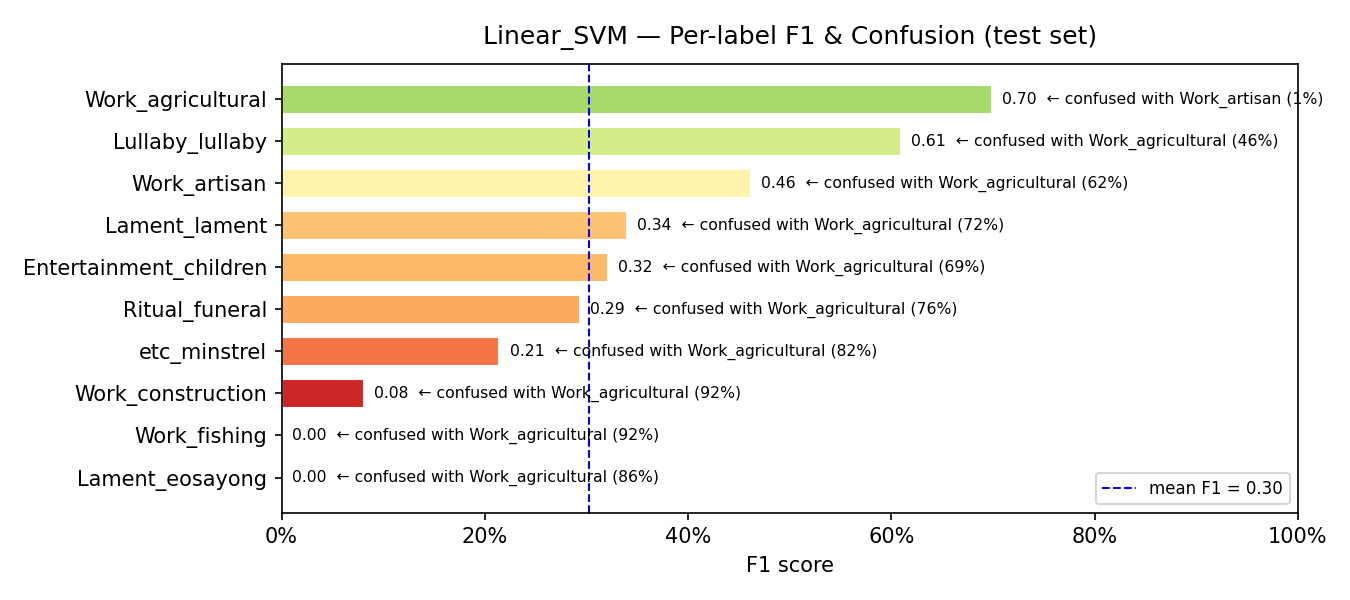

The data file committed next to this chart (first rows):
model, label, support, precision, recall, f1, confusion_rate, top_confused_with, top_confused_pct
Linear_SVM, Lament_eosayong, 59, 0.0, 0.0, 0.0, 1.0, Work_agricultural, 0.8644
Linear_SVM, Work_fishing, 63, 0.0, 0.0, 0.0, 1.0, Work_agricultural, 0.9206
Linear_SVM, Work_construction, 93, 0.6667, 0.043, 0.0808, 0.957, Work_agricultural, 0.9247
Linear_SVM, etc_minstrel, 49, 0.8571, 0.1224, 0.2143, 0.8776, Work_agricultural, 0.8163
Linear_SVM, Ritual_funeral, 117, 0.6667, 0.188, 0.2933, 0.812, Work_agricultural, 0.7607
Linear_SVM, Entertainment_children, 45, 0.8182, 0.2, 0.3214, 0.8, Work_agricultural, 0.6889
Linear_SVM, Lament_lament, 116, 0.8065, 0.2155, 0.3401, 0.7845, Work_agricultural, 0.7155
Linear_SVM, Work_artisan, 145, 0.65, 0.3586, 0.4622, 0.6414, Work_agricultural, 0.6207
Linear_SVM, Lullaby_lullaby, 134, 0.7791, 0.5, 0.6091, 0.5, Work_agricultural, 0.4552
Linear_SVM, Work_agricultural, 732, 0.5466, 0.9699, 0.6992, 0.0301, Work_artisan, 0.0123
